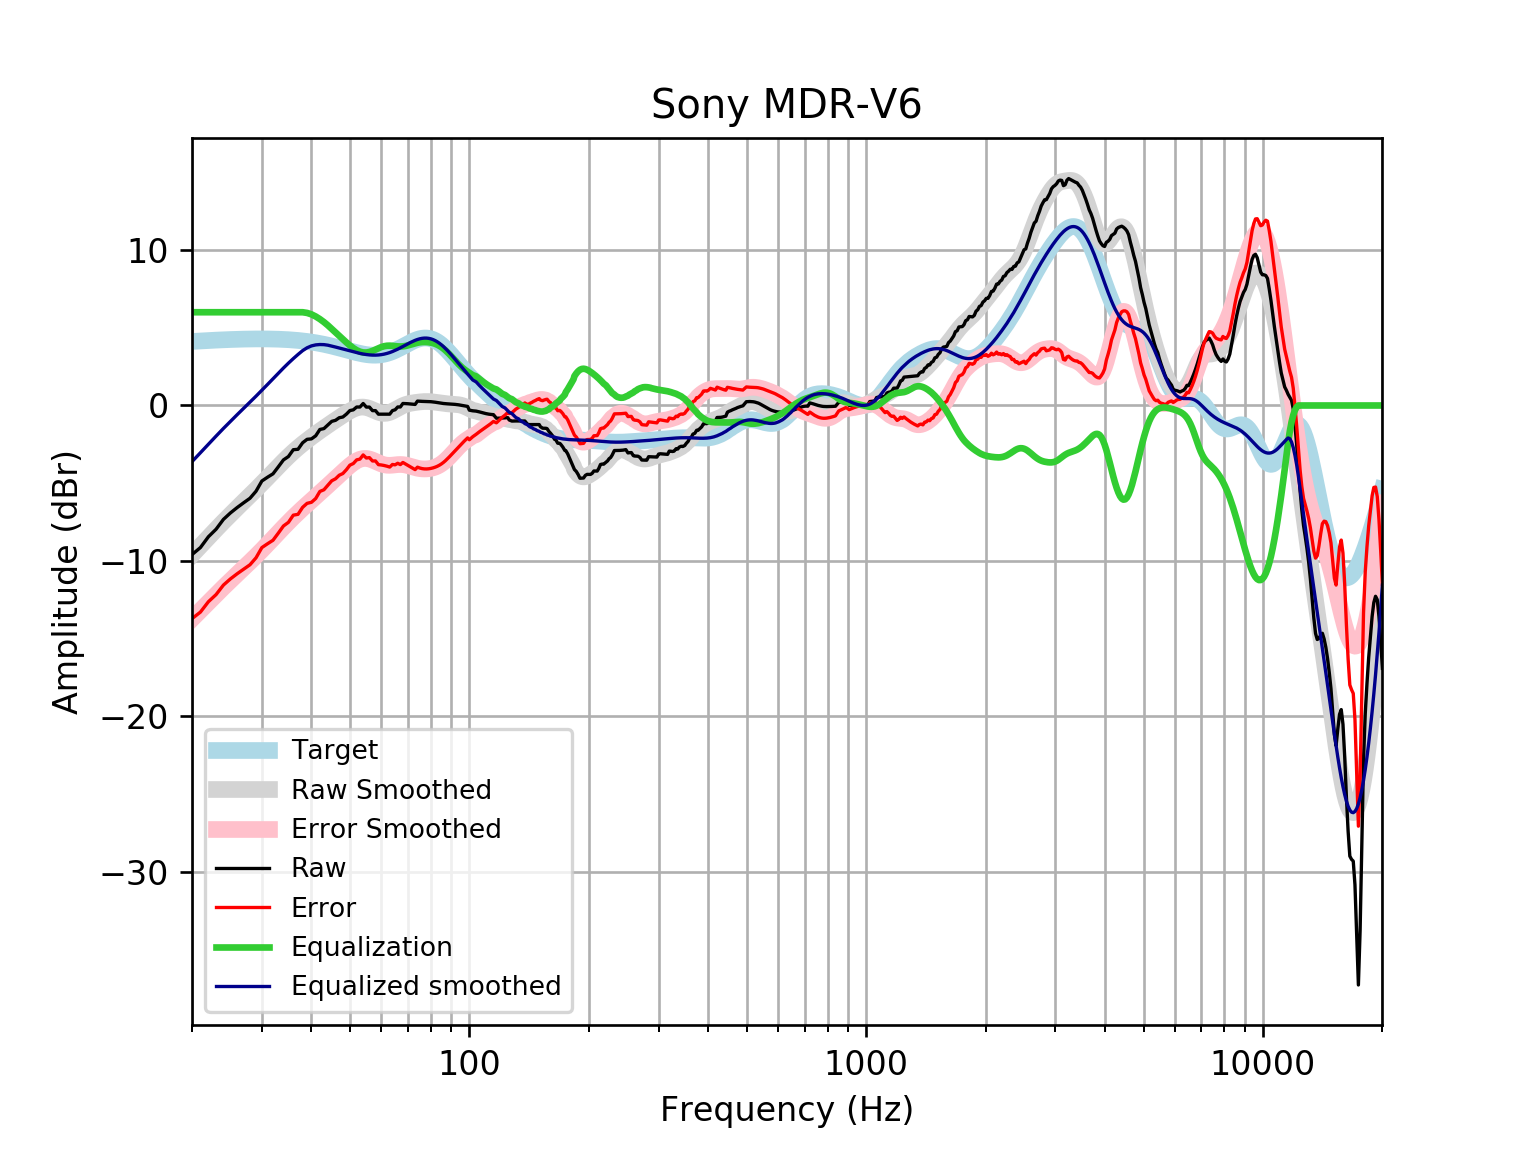

Data behind this chart, as committed beside it:
frequency, raw, error, smoothed, error_smoothed, equalization, equalized_raw, equalized_smoothed, target
20, -9.594, -13.71, -9.615, -13.74, 6, -3.594, -3.615, 4.121
21, -9.142, -13.29, -9.038, -13.19, 6.0, -3.142, -3.038, 4.152
22, -8.444, -12.62, -8.489, -12.67, 6.0, -2.444, -2.489, 4.18
23, -7.961, -12.17, -7.969, -12.17, 6, -1.961, -1.969, 4.205
24, -7.329, -11.56, -7.477, -11.7, 6, -1.329, -1.477, 4.227
25, -6.911, -11.16, -7.019, -11.26, 6, -0.9114, -1.019, 4.245
26, -6.565, -10.82, -6.588, -10.85, 6, -0.5645, -0.5881, 4.259
27, -6.256, -10.53, -6.179, -10.45, 6, -0.2561, -0.1789, 4.271
28, -5.969, -10.25, -5.785, -10.06, 6.0, 0.03111, 0.215, 4.278
29, -5.516, -9.799, -5.4, -9.683, 6.0, 0.4841, 0.6002, 4.283
30, -4.859, -9.143, -5.02, -9.304, 6.0, 1.141, 0.9797, 4.284
31, -4.616, -8.897, -4.646, -8.927, 6, 1.384, 1.354, 4.281
32, -4.396, -8.671, -4.28, -8.555, 6.0, 1.604, 1.72, 4.275
33, -3.949, -8.214, -3.926, -8.191, 6, 2.051, 2.074, 4.265
34, -3.502, -7.754, -3.59, -7.841, 6, 2.498, 2.41, 4.251
35, -3.284, -7.517, -3.275, -7.508, 6, 2.716, 2.725, 4.233
36, -2.846, -7.057, -2.984, -7.195, 6.0, 3.154, 3.016, 4.211
37, -2.817, -7.003, -2.716, -6.901, 6.0, 3.183, 3.284, 4.185
38, -2.399, -6.553, -2.47, -6.624, 6.0, 3.601, 3.53, 4.155
39, -2.176, -6.296, -2.243, -6.362, 5.956, 3.779, 3.713, 4.12
40, -2.148, -6.229, -2.03, -6.109, 5.864, 3.715, 3.834, 4.08
41, -1.95, -5.987, -1.828, -5.864, 5.727, 3.777, 3.899, 4.037
42, -1.543, -5.532, -1.636, -5.624, 5.559, 4.016, 3.923, 3.989
43, -1.486, -5.423, -1.452, -5.388, 5.368, 3.882, 3.915, 3.937
44, -1.253, -5.135, -1.276, -5.155, 5.155, 3.902, 3.88, 3.881
45, -1.021, -4.844, -1.105, -4.927, 4.927, 3.905, 3.821, 3.823
46, -0.9543, -4.716, -0.9408, -4.701, 4.701, 3.747, 3.76, 3.762
47, -0.7872, -4.487, -0.7814, -4.479, 4.479, 3.692, 3.698, 3.7
48, -0.7406, -4.377, -0.628, -4.263, 4.263, 3.522, 3.635, 3.636
49, -0.5552, -4.129, -0.4832, -4.056, 4.056, 3.5, 3.572, 3.574
50, -0.326, -3.838, -0.3518, -3.863, 3.863, 3.537, 3.512, 3.512
51, -0.2805, -3.734, -0.2407, -3.694, 3.694, 3.414, 3.454, 3.454
52, -0.09815, -3.498, -0.1577, -3.558, 3.558, 3.46, 3.4, 3.4
53, -0.09941, -3.451, -0.1097, -3.462, 3.462, 3.363, 3.352, 3.351
54, 0.127, -3.183, -0.1004, -3.412, 3.412, 3.539, 3.311, 3.31
55, -0.1022, -3.379, -0.1291, -3.408, 3.408, 3.305, 3.279, 3.276
56, -0.1028, -3.355, -0.1895, -3.445, 3.445, 3.342, 3.255, 3.253
57, -0.3309, -3.57, -0.2704, -3.513, 3.513, 3.182, 3.242, 3.239
58, -0.331, -3.568, -0.3571, -3.598, 3.598, 3.267, 3.24, 3.237
59, -0.5592, -3.805, -0.4342, -3.684, 3.684, 3.125, 3.25, 3.246
60, -0.5599, -3.828, -0.488, -3.76, 3.76, 3.2, 3.272, 3.268
61, -0.5604, -3.862, -0.5091, -3.815, 3.815, 3.254, 3.305, 3.301
62, -0.5603, -3.906, -0.4937, -3.844, 3.844, 3.284, 3.35, 3.346
63, -0.559, -3.961, -0.4442, -3.85, 3.85, 3.291, 3.406, 3.402
64, -0.3287, -3.796, -0.3679, -3.839, 3.839, 3.51, 3.471, 3.468
65, -0.2765, -3.818, -0.2756, -3.82, 3.82, 3.544, 3.545, 3.542
66, -0.09573, -3.718, -0.1787, -3.803, 3.803, 3.707, 3.625, 3.622
67, -0.09553, -3.803, -0.08726, -3.796, 3.796, 3.701, 3.709, 3.707
68, 0.1295, -3.666, -0.008314, -3.805, 3.805, 3.934, 3.796, 3.796
69, 0.1228, -3.761, 0.05509, -3.829, 3.829, 3.952, 3.884, 3.884
70, 0.1124, -3.858, 0.1034, -3.866, 3.866, 3.979, 3.97, 3.97
71, 0.09896, -3.954, 0.1396, -3.911, 3.911, 4.01, 4.051, 4.053
72, 0.08369, -4.044, 0.1676, -3.958, 3.958, 4.042, 4.126, 4.128
73, 0.06832, -4.127, 0.1908, -4.001, 4.001, 4.069, 4.192, 4.195
74, 0.2825, -3.969, 0.2113, -4.036, 4.036, 4.319, 4.248, 4.251
75, 0.2718, -4.023, 0.2293, -4.062, 4.062, 4.334, 4.291, 4.295
76, 0.2646, -4.061, 0.2439, -4.077, 4.077, 4.342, 4.321, 4.325
77, 0.2603, -4.081, 0.2536, -4.083, 4.083, 4.343, 4.336, 4.341
78, 0.2569, -4.084, 0.2571, -4.079, 4.079, 4.336, 4.336, 4.34
79, 0.2521, -4.072, 0.2537, -4.066, 4.066, 4.318, 4.32, 4.324
... 553 more rows
